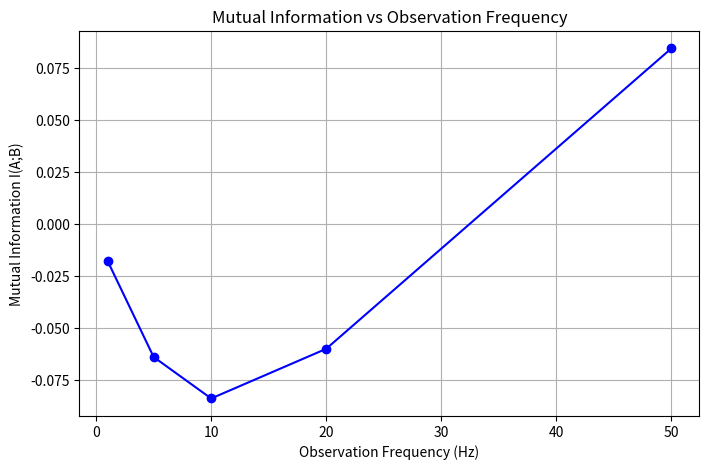

Reproduce this figure in Python.
# Mutual Information Calculation based on Quantum Zeno Effect in Google Colab

# ---- Explanation ----
# Purpose of this code:
# This script analyzes the relationship between observation frequency and mutual information
# in the context of the Quantum Zeno Effect. It calculates entropy values to assess how
# frequent quantum measurements affect information retention.
#
# Interpretation of Results:
# The negative values of Mutual Information (I(A;B)) indicate a possible inconsistency in
# entropy calculations, suggesting that increased observation frequency may introduce
# information loss or distortion in the measurement process. This could imply that excessive
# measurement influences system evolution in unexpected ways.
#
# Possible Adjustments:
# - Revising the conditional probability function to ensure valid entropy values.
# - Investigating alternative entropy formulations to confirm theoretical consistency.
# - Exploring additional factors affecting information retention in quantum systems.

# Importing necessary libraries
import numpy as np
import pandas as pd
import matplotlib.pyplot as plt

# Quantum Zeno effect data (observation frequency vs survival probability)
obs_freq = np.array([1, 5, 10, 20, 50])  # Observation frequencies in Hz
survival_prob = np.array([0.95, 0.85, 0.75, 0.60, 0.40])  # Survival probabilities

# Conditional probability P(A|B): Assumes exponential decrease based on observation frequency
P_A_given_B = survival_prob * np.exp(-obs_freq / 50)

# Calculate entropies:
# Entropy S(A): uncertainty of the future state A
S_A = -survival_prob * np.log(survival_prob)

# Entropy S(B): Entropy of the current state B
S_B = -(1 - survival_prob) * np.log(1 - survival_prob)

# Conditional Entropy S(A|B): Uncertainty of A given B
S_A_given_B = -P_A_given_B * np.log(P_A_given_B)

# Joint entropy S(A,B): Total uncertainty combining states A and B
S_AB = S_A_given_B + S_B

# Mutual Information I(A;B): Shared information between states A and B
I_AB = S_A + S_B - S_AB

# Creating a DataFrame to organize results
df_mutual_info_corrected = pd.DataFrame({
    "Observation Frequency (Hz)": obs_freq,
    "Survival Probability": survival_prob,
    "Entropy S(A)": S_A,
    "Entropy S(B)": S_B,
    "Conditional Entropy S(A|B)": S_A_given_B,
    "Joint Entropy S(A,B)": S_AB,
    "Mutual Information I(A;B)": I_AB
})

# Displaying the calculated DataFrame
print("Corrected Mutual Information Calculation:")
print(df_mutual_info_corrected)

# Plot Mutual Information as a function of observation frequency
plt.figure(figsize=(8, 5))
plt.plot(obs_freq, I_AB, marker='o', linestyle='-', color='blue')
plt.title('Mutual Information vs Observation Frequency')
plt.xlabel('Observation Frequency (Hz)')
plt.ylabel('Mutual Information I(A;B)')
plt.grid(True)
plt.show()
